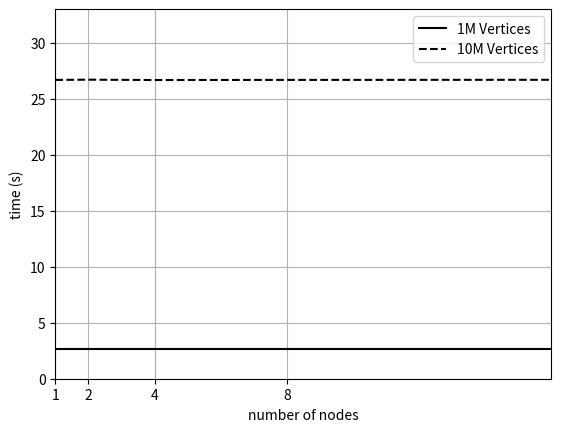

Source code (Python):
import numpy as np
import matplotlib.pyplot as plt

plt.plot([1, 2, 4, 8, 16], 
         [2.67, 2.67, 2.67, 2.67, 2.67], 'k-', label='1M Vertices')
		 
plt.plot([1, 2, 4, 8, 16], 
         [26.68, 26.7, 26.67, 26.68, 26.69], 'k--', label='10M Vertices')
		 
plt.legend(loc='upper right')
plt.axis([1, 16, 0, 33])
plt.xticks( 2**np.arange(4) )
plt.grid(True)
plt.xlabel('number of nodes')
plt.ylabel('time (s)')

plt.show()